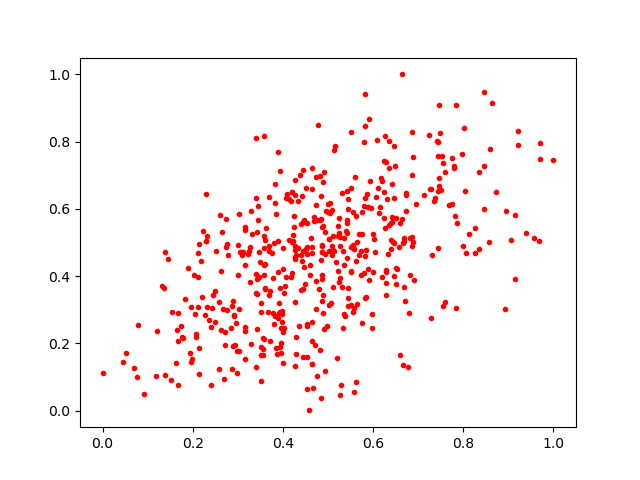

The data file committed next to this chart (first rows):
0.11909091, 0.10343656
0.3414, 0.4057
0.4296, 0.2199
1.0, 0.7458
0.4604, 0.4322
0.4139, 0.508
0.359, 0.4027
0.5221, 0.4148
0.4038, 0.3709
0.4771, 0.8483
0.3414, 0.3502
0.3008, 0.4932
0.6666, 0.137
0.9224, 0.8324
0.2643, 0.5324
0.3168, 0.1531
0.5044, 0.5877
0.642, 0.5597
0.3944, 0.7127
0.8946, 0.5924
0.6779, 0.1293
0.3552, 0.1847
0.5006, 0.5915
0.2051, 0.2887
0.3666, 0.2943
0.3003, 0.4026
0.5417, 0.5661
0.4531, 0.1596
0.491, 0.7112
0.8338, 0.7105
0.3158, 0.432
0.4293, 0.1696
0.3884, 0.7695
0.04568, 0.1461
0.3149, 0.2359
0.4814, 0.6978
0.6694, 0.5055
0.3232, 0.4658
0.6275, 0.3437
0.2664, 0.3018
0.7454, 0.9102
0.6475, 0.786
0.5956, 0.6024
0.4739, 0.3013
0.53, 0.6464
0.575, 0.526
0.5749, 0.2604
0.1663, 0.2082
0.4192, 0.6517
0.4734, 0.6118
0.4894, 0.6811
0.745, 0.6547
0.6497, 0.3767
0.846, 0.5989
0.7795, 0.7228
0.6652, 1.0
0.481, 0.3621
0.4097, 0.6443
0.3842, 0.1877
0.4536, 0.4881
0.9147, 0.3919
... 446 more rows
